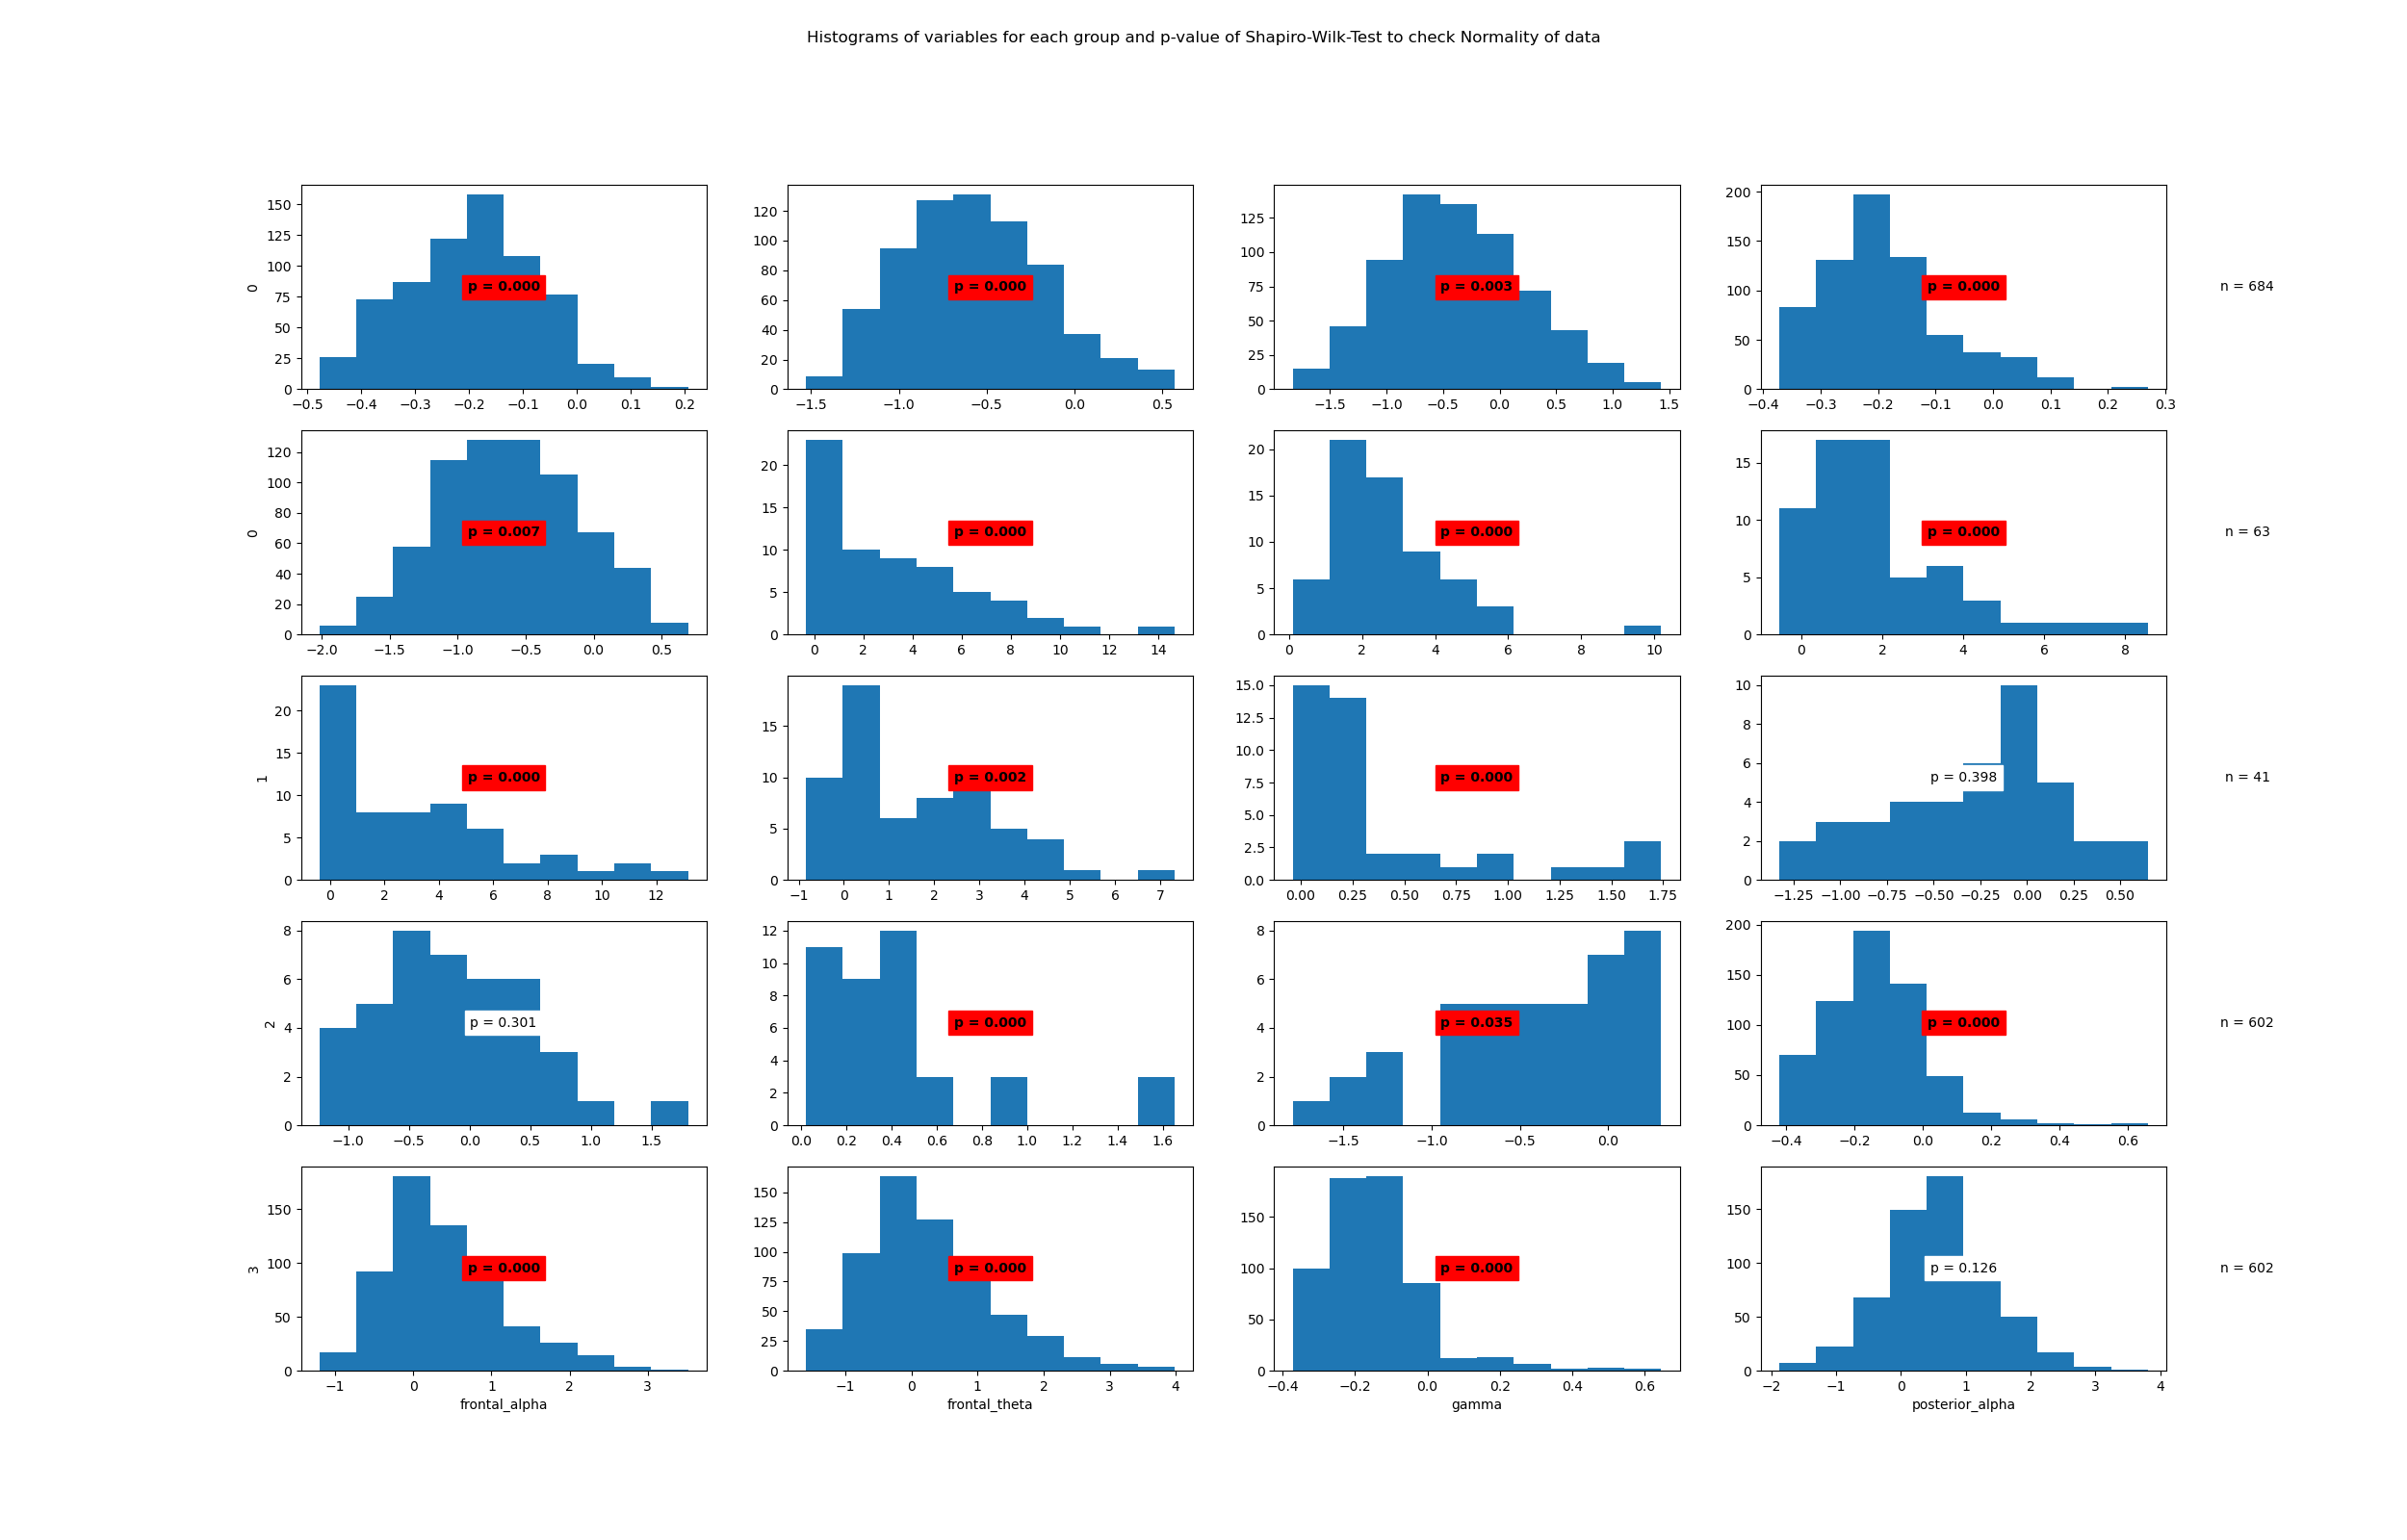

Values plotted in this chart, from the file beside it:
State	Variable	Statistic	Samples	p-value	Significance
0	beta	0.99	684	0.0	True
0	frontal_alpha	0.99	684	0.0	True
0	frontal_theta	0.99	684	0.003	True
0	gamma	0.95	684	0.0	True
0	posterior_alpha	0.99	684	0.007	True
1	beta	0.89	63	0.0	True
1	frontal_alpha	0.88	63	0.0	True
1	frontal_theta	0.87	63	0.0	True
1	gamma	0.88	63	0.0	True
1	posterior_alpha	0.93	63	0.002	True
2	beta	0.72	41	0.0	True
2	frontal_alpha	0.97	41	0.398	False
2	frontal_theta	0.97	41	0.301	False
2	gamma	0.74	41	0.0	True
2	posterior_alpha	0.94	41	0.035	True
3	beta	0.95	602	0.0	True
3	frontal_alpha	0.95	602	0.0	True
3	frontal_theta	0.96	602	0.0	True
3	gamma	0.89	602	0.0	True
3	posterior_alpha	1.0	602	0.126	False
